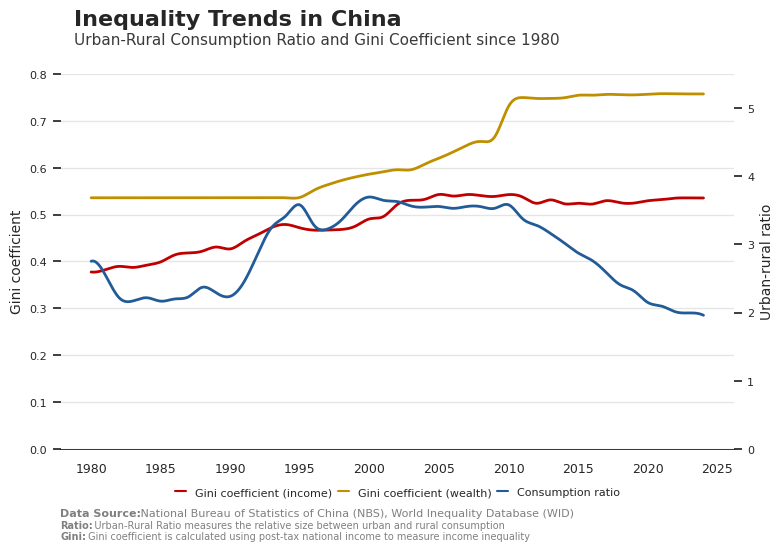

Here is the Python script that generated this plot: (Note: this script raises an exception after producing the figure.)
# Libraries
# =====================================================
import pandas as pd
import matplotlib.pyplot as plt
import seaborn as sns
import os

# Get Data (NBS and WID)
# =====================================================
data = {
    "year": list(range(1980, 2025)),
    "urban_population": [
        19140, 20171, 21480, 22274, 24017, 25094, 26366, 27674, 28661, 29540, 30195, 31203, 32175,
        33173, 34169, 35174, 37304, 39449, 41608, 43748, 45906, 48064, 50212, 52376, 54283, 56212,
        58288, 60633, 62403, 64512, 66978, 69927, 72175, 74502, 76738, 79302, 81924, 84343, 86433,
        88426, 90220, 91425, 92071, 93267, 94350
    ],
    "rural_population": [
        79565, 79901, 80174, 80734, 80340, 80757, 81141, 81626, 82365, 83164, 84138, 84620, 84996,
        85344, 85681, 85947, 85085, 84177, 83153, 82038, 80837, 79563, 78241, 76851, 75705, 74544,
        73160, 71496, 70399, 68938, 67113, 64989, 63747, 62224, 60908, 59024, 57308, 55668, 54108,
        52582, 50992, 49835, 49104, 47700, 46478
    ],
    "urban_consumption": [
        490, 517, 504, 547, 621, 750, 847, 953, 1200, 1345, 1404, 1623, 2017, 2676, 3671, 4810,
        5437, 5705, 5977, 6429, 7083, 7409, 7826, 8166, 8942, 9900, 10820, 12582, 14147, 15161,
        17119, 19853, 21563, 23386, 25264, 27039, 29324, 31454, 33700, 35841, 34823, 39205, 40066,
        43797, 45717
    ],
    "rural_consumption": [
        178, 202, 227, 252, 280, 346, 385, 427, 506, 588, 627, 661, 701, 822, 1073, 1344, 1655, 1768,
        1778, 1793, 1917, 2032, 2157, 2292, 2521, 2784, 3066, 3538, 3981, 4295, 4782, 5880, 6573,
        7397, 8365, 9409, 10609, 12145, 13985, 15460, 16209, 18720, 19929, 21953, 23313
    ],
    "gini_pre": [
        0.3822, 0.387, 0.3942, 0.3919, 0.3969, 0.4045, 0.4193, 0.4232, 0.4267, 0.4358, 0.4323, 0.4478,
        0.4626, 0.4776, 0.4835, 0.4774, 0.4713, 0.471, 0.472, 0.4813, 0.498, 0.5072, 0.5346, 0.5428, 0.546,
        0.5577, 0.559, 0.562, 0.5622, 0.5627, 0.5665, 0.5646, 0.5531, 0.5621, 0.5546, 0.5555, 0.5497, 0.5574,
        0.5552, 0.5539, 0.5602, 0.5613, 0.5644, 0.5644, 0.5644
    ],
    "gini_pos": [
        0.3775,0.3823,0.3895,0.3872,0.3923,0.3991,0.4139,0.4181,0.422,0.4308,0.4268,0.4428,0.4577,0.4728,
        0.4788,0.4717,0.4668,0.467,0.4683,0.4755,0.4908,0.4958,0.5215,0.5305,0.5327,0.5429,0.5395,0.5427,
        0.5404,0.5387,0.5426,0.5374,0.5241,0.5313,0.523,0.5242,0.5224,0.5296,0.5253,0.5245,0.5295,0.5318,
        0.5351,0.5354,0.5354
    ],
   "gini_urb": [
        0.2415, 0.243, 0.2424, 0.2463, 0.2606, 0.2886, 0.2711, 0.2576, 0.267, 0.2738,
        0.2709, 0.2643, 0.2848, 0.3021, 0.3103, 0.3074, 0.3151, 0.3239, 0.3316, 0.3372,
        0.3456, 0.3589, 0.4127, 0.4245, 0.4383, 0.4464, 0.4492, 0.452, 0.456, 0.4516,
        0.4569, 0.4802, 0.4412, 0.474, 0.4466, 0.4474,
        None, None, None, None, None, None, None, None, None
    ],
    "gini_rur": [
        0.3329, 0.3422, 0.349, 0.3542, 0.3584, 0.3619, 0.3707, 0.3774, 0.3827, 0.387,
        0.3907, 0.4043, 0.4128, 0.4201, 0.4262, 0.4275, 0.43, 0.4315, 0.4267, 0.4311,
        0.4531, 0.4608, 0.4665, 0.4677, 0.4601, 0.4886, 0.483, 0.4921, 0.4903, 0.4963,
        0.5239, 0.5292, 0.5259, 0.524, 0.5232, 0.524, 
        None, None, None, None, None, None, None, None, None
    ],
    "gini_wea": [
    0.5358, 0.5358, 0.5358, 0.5358, 0.5358, 0.5358, 0.5358, 0.5358,
    0.5358, 0.5358, 0.5358, 0.5358, 0.5358, 0.5358, 0.5358, 0.5366, 0.5518, 0.5637,
    0.5729, 0.5803, 0.5863, 0.5913, 0.5956, 0.5957, 0.6080, 0.6204, 0.6334, 0.6479,
    0.6560, 0.6661, 0.7312, 0.7496, 0.7477, 0.7478, 0.7492, 0.7545, 0.7546, 0.7563,
    0.7558, 0.7553, 0.7567, 0.7579, 0.7574, 0.7573, 0.7573
]
}

df = pd.DataFrame(data)
df['var_consumption'] = df['urban_consumption'] / df['rural_consumption']
df['var_population'] = df['urban_population'] / df['rural_population']
df['gini'] = df['gini_pos']
df = df[['year', 'gini', 'gini_wea', 'var_consumption', 'var_population', 'gini_urb', 'gini_rur']]

# Interpolate monthly data (cubic)
df['date'] = pd.to_datetime(df['year'], format='%Y')
df= df[['date', 'gini','gini_wea','var_consumption','var_population']]
df = df.set_index('date').resample('D').mean().interpolate(method='cubic').reset_index()
df['year'] = df['date'].dt.year 

# Formatting date
df['date'] = pd.to_datetime(df['date'])

print(df)

# Data Visualization
# =====================================================
# Font and style
plt.rcParams.update({'font.family': 'sans-serif', 'font.sans-serif': ['Franklin Gothic'], 'font.size': 9})
sns.set(style="white", palette="muted")

# Create figure and axis
fig, ax1 = plt.subplots(figsize=(8, 6))

# Axis 1 DISPARITY
ax1.set_ylabel('Gini coefficient', fontsize=10)
line1, = ax1.plot(df['date'], df['gini'], color='#C00000', linewidth=2)
line1, = ax1.plot(df['date'], df['gini_wea'], color="#BF8F00", linewidth=2)
ax1.tick_params(axis='y')
ax1.set_ylim(0, 0.8)
ax1.tick_params(axis='x', labelsize=9)
ax1.tick_params(axis='y', labelsize=8)

# Axis 2 GINI
ax2 = ax1.twinx()
ax2.set_ylabel('Urban-rural ratio', fontsize=10)
line2, = ax2.plot(df['date'], df['var_consumption'], color='#215C98', linewidth=2)
ax2.tick_params(axis='y')
ax2.set_ylim(0, 5.5)
ax2.tick_params(axis='y', labelsize=8)

# Title and grid
plt.text(0.02, 1.13, f'Inequality Trends in China', fontsize=16, fontweight='bold', ha='left', transform=plt.gca().transAxes)
plt.text(0.02, 1.08, f'Urban-Rural Consumption Ratio and Gini Coefficient since 1980', fontsize=11, color="#3A3A3A", ha='left', transform=plt.gca().transAxes)
ax1.grid(axis='y', linestyle='-', alpha=0.5)

# Remove spines
for ax in (ax1, ax2):
    for spine_name, spine in ax.spines.items():
        if spine_name == 'bottom':
            spine.set_visible(True)
            spine.set_linewidth(0.5)
        else:
            spine.set_visible(False)

# Legend at bottom center
plt.plot([], [], color='#C00000', label='Gini coefficient (income)')
plt.plot([], [], color="#BF8F00", label='Gini coefficient (wealth)')
plt.plot([], [], color='#215C98', label='Consumption ratio')

plt.legend(
    loc='lower center',
    bbox_to_anchor=(0.5, -0.15),
    ncol=3,
    fontsize=8,
    frameon=False,
    handlelength=1,
    handleheight=1,
    borderpad=0.2,
    columnspacing=0.5
)

# Add Data Source
plt.text(0, -0.18, 'Data Source:', 
    transform=plt.gca().transAxes, 
    fontsize=8,
    fontweight='bold',
    color='gray')
space = " " * 23
plt.text(0, -0.18, space + 'National Bureau of Statistics of China (NBS), World Inequality Database (WID)', 
    transform=plt.gca().transAxes, 
    fontsize=8,
    color='gray')

# Add Notes
plt.text(0, -0.21, 'Ratio:', 
    transform=plt.gca().transAxes, 
    fontsize=7,
    fontweight='bold',
    color='gray')
space = " " * 11
plt.text(0, -0.21, space + 'Urban-Rural Ratio measures the relative size between urban and rural consumption', 
    transform=plt.gca().transAxes, 
    fontsize=7,
    color='gray')

# Add Notes
plt.text(0, -0.24, 'Gini:', 
    transform=plt.gca().transAxes, 
    fontsize=7,
    fontweight='bold',
    color='gray')
space = " " * 9
plt.text(0, -0.24, space + 'Gini coefficient is calculated using post-tax national income to measure income inequality', 
    transform=plt.gca().transAxes, 
    fontsize=7,
    color='gray')

# Adjust
plt.tight_layout()

# Save it...
download_folder = os.path.join(os.path.expanduser("~"), "Downloads")
filename = os.path.join(download_folder, f"FIG_NBS_Inequality_China.png")
plt.savefig(filename, dpi=300, bbox_inches='tight')

# Show it :)
plt.show()
